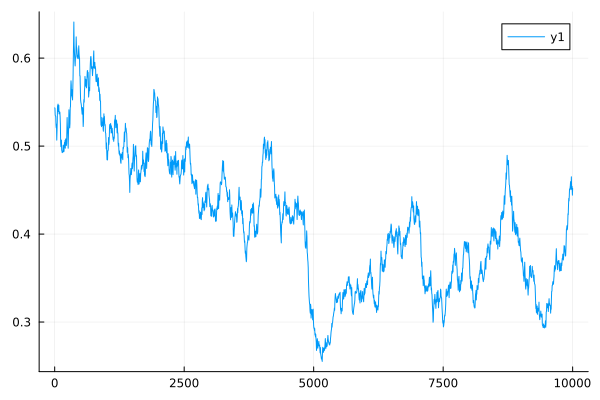

The file beside this chart, header and first rows:
0	0.5434709057786584
1	0.5434
2	0.5433
3	0.5432
4	0.5432
5	0.5431
6	0.5413
7	0.5396
8	0.5381
9	0.5366
10	0.5353
11	0.535
12	0.5348
13	0.5346
14	0.5344
15	0.5343
16	0.5342
17	0.5341
18	0.534
19	0.5339
20	0.5339
21	0.5316
22	0.5295
23	0.5276
24	0.5258
25	0.5242
26	0.5234
27	0.5226
28	0.5219
29	0.5213
30	0.5207
31	0.5217
32	0.5226
33	0.5234
34	0.5242
35	0.5249
36	0.5206
37	0.5167
38	0.5131
39	0.5098
40	0.5068
41	0.5092
42	0.5115
43	0.5136
44	0.5156
45	0.5174
46	0.5199
47	0.5223
48	0.5245
49	0.5265
50	0.5284
51	0.5324
52	0.5361
53	0.5395
54	0.5426
55	0.5455
56	0.5458
57	0.546
58	0.5462
59	0.5464
60	0.5465
... 9,940 more rows
